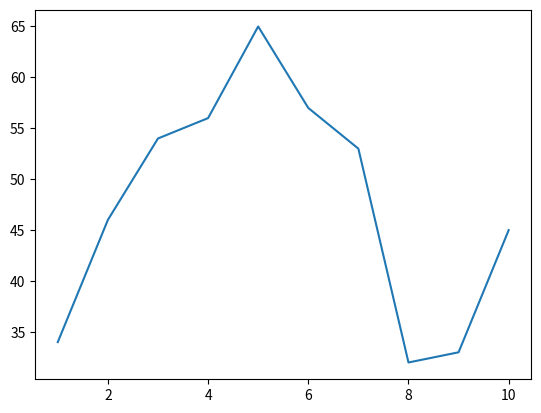

Reproduce this figure in Python.
import matplotlib.pyplot as plt

x = [1, 2, 3, 4, 5, 6, 7, 8, 9, 10]
y = [34, 46, 54, 56, 65, 57, 53, 32, 33, 45]
plt.plot(x, y)
plt.show()
